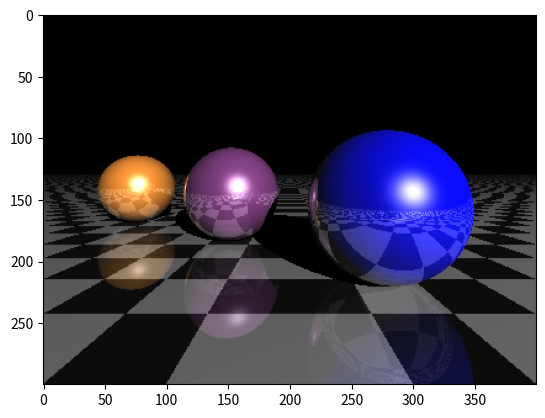

Here is the Python script that generated this plot:
import numpy as np
import matplotlib.pyplot as plt

w = 400
h = 300


def normalize(x):
    x /= np.linalg.norm(x)
    return x


def intersect_plane(O, D, P, N):
    # Return the distance from O to the intersection of the ray (O, D) with the
    # plane (P, N), or +inf if there is no intersection.
    # O and P are 3D points, D and N (normal) are normalized vectors.
    denom = np.dot(D, N)
    if np.abs(denom) < 1e-6:
        return np.inf
    d = np.dot(P - O, N) / denom
    if d < 0:
        return np.inf
    return d


def intersect_sphere(O, D, S, R):
    # Return the distance from O to the intersection of the ray (O, D) with the
    # sphere (S, R), or +inf if there is no intersection.
    # O and S are 3D points, D (direction) is a normalized vector, R is a scalar.
    a = np.dot(D, D)
    OS = O - S
    b = 2 * np.dot(D, OS)
    c = np.dot(OS, OS) - R * R
    disc = b * b - 4 * a * c
    if disc > 0:
        distSqrt = np.sqrt(disc)
        q = (-b - distSqrt) / 2.0 if b < 0 else (-b + distSqrt) / 2.0
        t0 = q / a
        t1 = c / q
        t0, t1 = min(t0, t1), max(t0, t1)
        if t1 >= 0:
            return t1 if t0 < 0 else t0
    return np.inf


def intersect(O, D, obj):
    if obj['type'] == 'plane':
        return intersect_plane(O, D, obj['position'], obj['normal'])
    elif obj['type'] == 'sphere':
        return intersect_sphere(O, D, obj['position'], obj['radius'])


def get_normal(obj, M):
    # Find normal.
    if obj['type'] == 'sphere':
        N = normalize(M - obj['position'])
    elif obj['type'] == 'plane':
        N = obj['normal']
    return N


def get_color(obj, M):
    color = obj['color']
    if not hasattr(color, '__len__'):
        color = color(M)
    return color


def trace_ray(rayO, rayD):
    # Find first point of intersection with the scene.
    t = np.inf
    for i, obj in enumerate(scene):
        t_obj = intersect(rayO, rayD, obj)
        if t_obj < t:
            t, obj_idx = t_obj, i
    # Return None if the ray does not intersect any object.
    if t == np.inf:
        return
    # Find the object.
    obj = scene[obj_idx]
    # Find the point of intersection on the object.
    M = rayO + rayD * t
    # Find properties of the object.
    N = get_normal(obj, M)
    color = get_color(obj, M)
    toL = normalize(L - M)
    toO = normalize(O - M)
    # Shadow: find if the point is shadowed or not.
    l = [intersect(M + N * .0001, toL, obj_sh)
         for k, obj_sh in enumerate(scene) if k != obj_idx]
    if l and min(l) < np.inf:
        return
    # Start computing the color.
    col_ray = ambient
    # Lambert shading (diffuse).
    col_ray += obj.get('diffuse_c', diffuse_c) * max(np.dot(N, toL), 0) * color
    # Blinn-Phong shading (specular).
    col_ray += obj.get('specular_c', specular_c) * max(np.dot(N, normalize(toL + toO)), 0) ** specular_k * color_light
    return obj, M, N, col_ray


def add_sphere(position, radius, color):
    return dict(type='sphere', position=np.array(position),
                radius=np.array(radius), color=np.array(color), reflection=.5)


def add_plane(position, normal):
    return dict(type='plane', position=np.array(position),
                normal=np.array(normal),
                color=lambda M: (color_plane0
                                 if (int(M[0] * 2) % 2) == (int(M[2] * 2) % 2) else color_plane1),
                diffuse_c=.75, specular_c=.5, reflection=.25)


# List of objects.
color_plane0 = 1. * np.ones(3)
color_plane1 = 0. * np.ones(3)
scene = [add_sphere([.75, .1, 1.], .6, [0., 0., 1.]),
         add_sphere([-.75, .1, 2.25], .6, [.5, .223, .5]),
         add_sphere([-2.75, .1, 3.5], .6, [1., .572, .184]),
         add_plane([0., -.5, 0.], [0., 1., 0.]),
         ]

# Light position and color.
L = np.array([5., 5., -10.])
color_light = np.ones(3)

# Default light and material parameters.
ambient = .05
diffuse_c = 1.
specular_c = 1.
specular_k = 50

depth_max = 5  # Maximum number of light reflections.
col = np.zeros(3)  # Current color.
O = np.array([0., 0.35, -1.])  # Camera.
Q = np.array([0., 0., 0.])  # Camera pointing to.
img = np.zeros((h, w, 3))

r = float(w) / h
# Screen coordinates: x0, y0, x1, y1.
S = (-1., -1. / r + .25, 1., 1. / r + .25)

# Loop through all pixels.
for i, x in enumerate(np.linspace(S[0], S[2], w)):
    if i % 10 == 0:
        print()
        i / float(w) * 100, "%"
    for j, y in enumerate(np.linspace(S[1], S[3], h)):
        col[:] = 0
        Q[:2] = (x, y)
        D = normalize(Q - O)
        depth = 0
        rayO, rayD = O, D
        reflection = 1.
        # Loop through initial and secondary rays.
        while depth < depth_max:
            traced = trace_ray(rayO, rayD)
            if not traced:
                break
            obj, M, N, col_ray = traced
            # Reflection: create a new ray.
            rayO, rayD = M + N * .0001, normalize(rayD - 2 * np.dot(rayD, N) * N)
            depth += 1
            col += reflection * col_ray
            reflection *= obj.get('reflection', 1.)
        img[h - j - 1, i, :] = np.clip(col, 0, 1)

# plt.imsave('fig.png', img)
plt.imshow(img)
plt.show()
